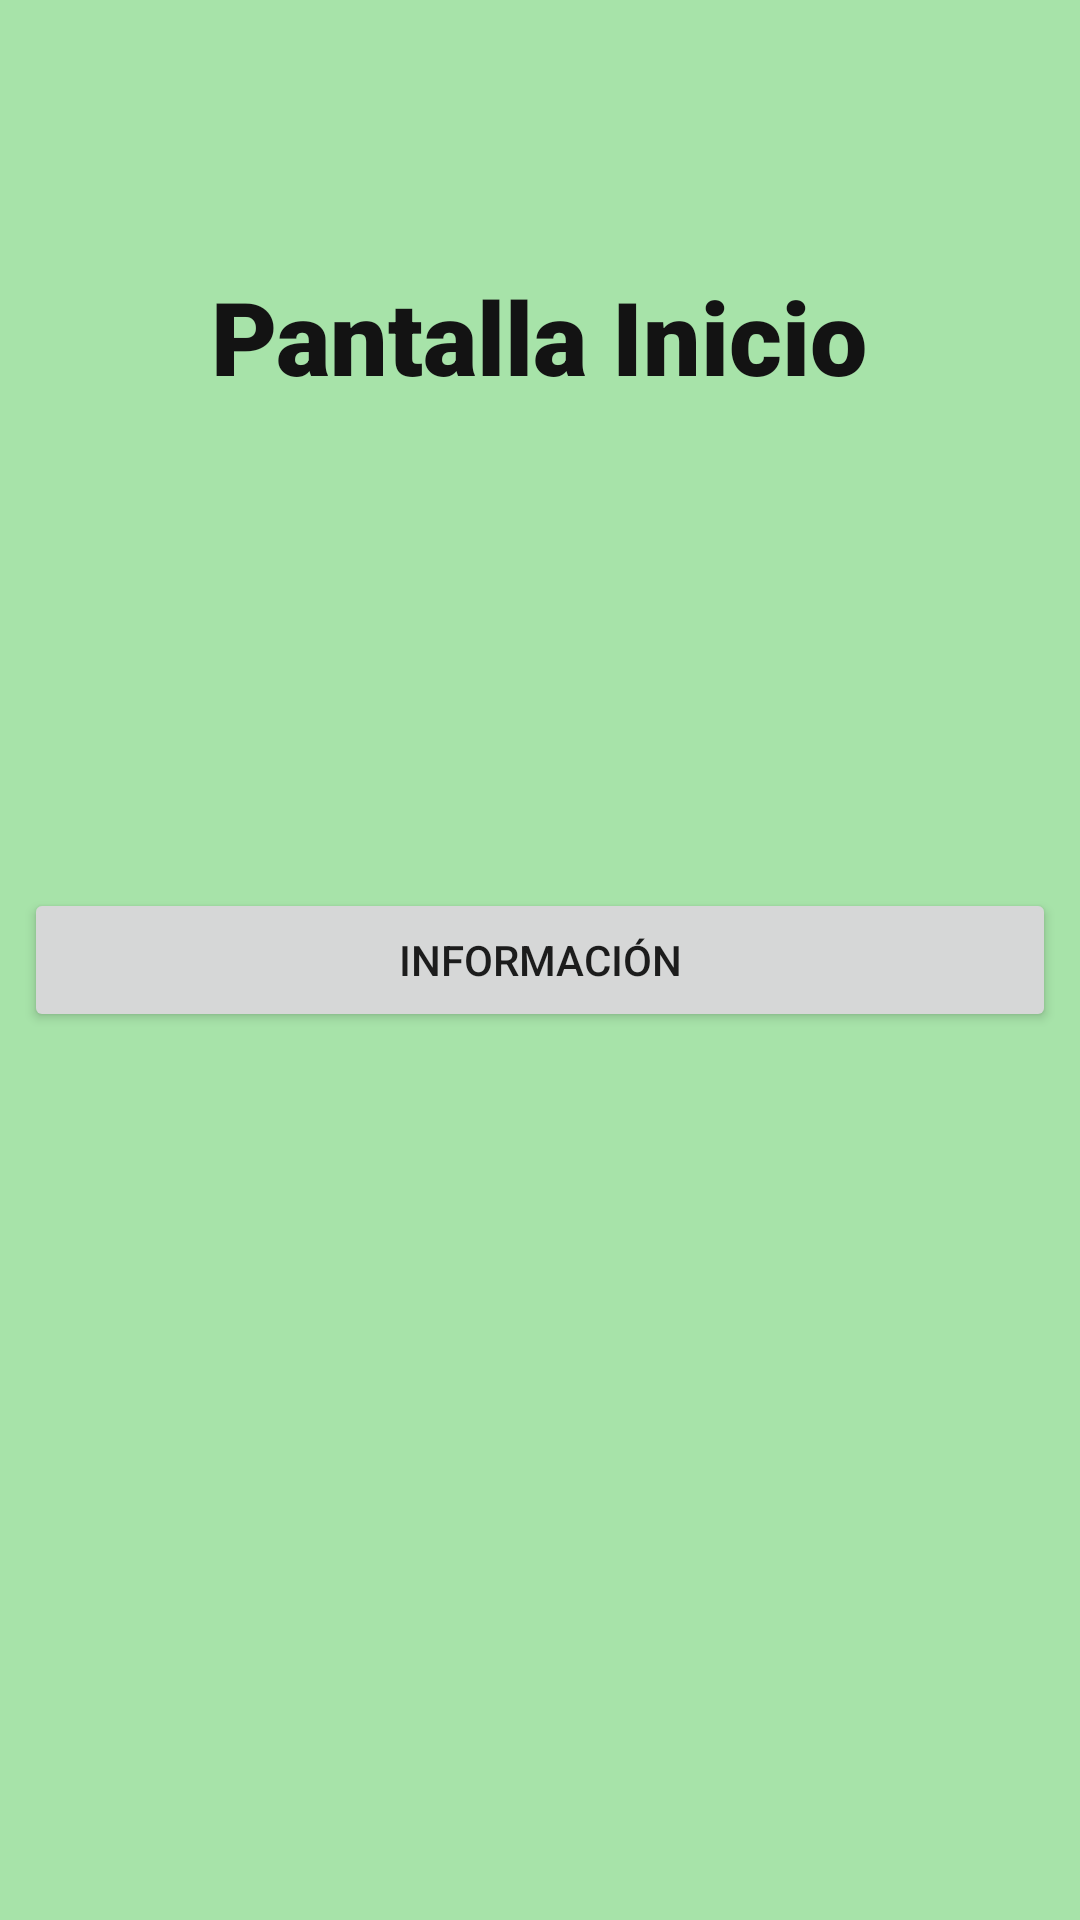

Produce the Android XML layout that renders to this screen, including the resource entries it uses.
<!-- AndroidManifest.xml: application theme Theme.AndroidDagger -->
<!-- res/layout/activity_main.xml -->
<?xml version="1.0" encoding="utf-8"?>
<androidx.constraintlayout.widget.ConstraintLayout xmlns:android="http://schemas.android.com/apk/res/android"
    xmlns:app="http://schemas.android.com/apk/res-auto"
    xmlns:tools="http://schemas.android.com/tools"
    android:layout_width="match_parent"
    android:layout_height="match_parent"
    android:background="#A7E3A9"
    tools:context=".MainActivity">

    <TextView
        android:id="@+id/PantallaPrincipal"
        android:layout_width="wrap_content"
        android:layout_height="wrap_content"
        android:fontFamily="sans-serif-black"
        android:text="Pantalla Inicio"
        android:textColor="#131313"
        android:textSize="34sp"
        app:layout_constraintBottom_toBottomOf="parent"
        app:layout_constraintEnd_toEndOf="parent"
        app:layout_constraintHorizontal_bias="0.498"
        app:layout_constraintStart_toStartOf="parent"
        app:layout_constraintTop_toTopOf="parent"
        app:layout_constraintVertical_bias="0.15" />

    <Button
        android:id="@+id/button"
        android:layout_width="match_parent"
        android:layout_height="wrap_content"
        android:layout_marginStart="8dp"
        android:layout_marginEnd="8dp"
        android:onClick="ejecutar_info"
        android:text="Información"
        app:layout_constraintBottom_toBottomOf="parent"
        app:layout_constraintEnd_toEndOf="parent"
        app:layout_constraintStart_toStartOf="parent"
        app:layout_constraintTop_toTopOf="parent" />
</androidx.constraintlayout.widget.ConstraintLayout>
<!-- resources referenced by this layout -->
<resources>
  <style name="Theme.AndroidDagger" parent="Theme.MaterialComponents.DayNight.DarkActionBar">
          
          <item name="colorPrimary">@color/purple_500</item>
          <item name="colorPrimaryVariant">@color/purple_700</item>
          <item name="colorOnPrimary">@color/white</item>
          
          <item name="colorSecondary">@color/teal_200</item>
          <item name="colorSecondaryVariant">@color/teal_700</item>
          <item name="colorOnSecondary">@color/black</item>
          
          <item name="android:statusBarColor" tools:targetApi="l">?attr/colorPrimaryVariant</item>
          
      </style>
  <!-- not gathered from this repository: default colours our renderer supplied (Android Studio template values) -->
  <color name="purple_500">#FF6200EE</color>
  <color name="purple_700">#FF3700B3</color>
  <color name="teal_200">#FF03DAC5</color>
  <color name="teal_700">#FF018786</color>
  <color name="black">#FF000000</color>
  <color name="white">#FFFFFFFF</color>
</resources>
